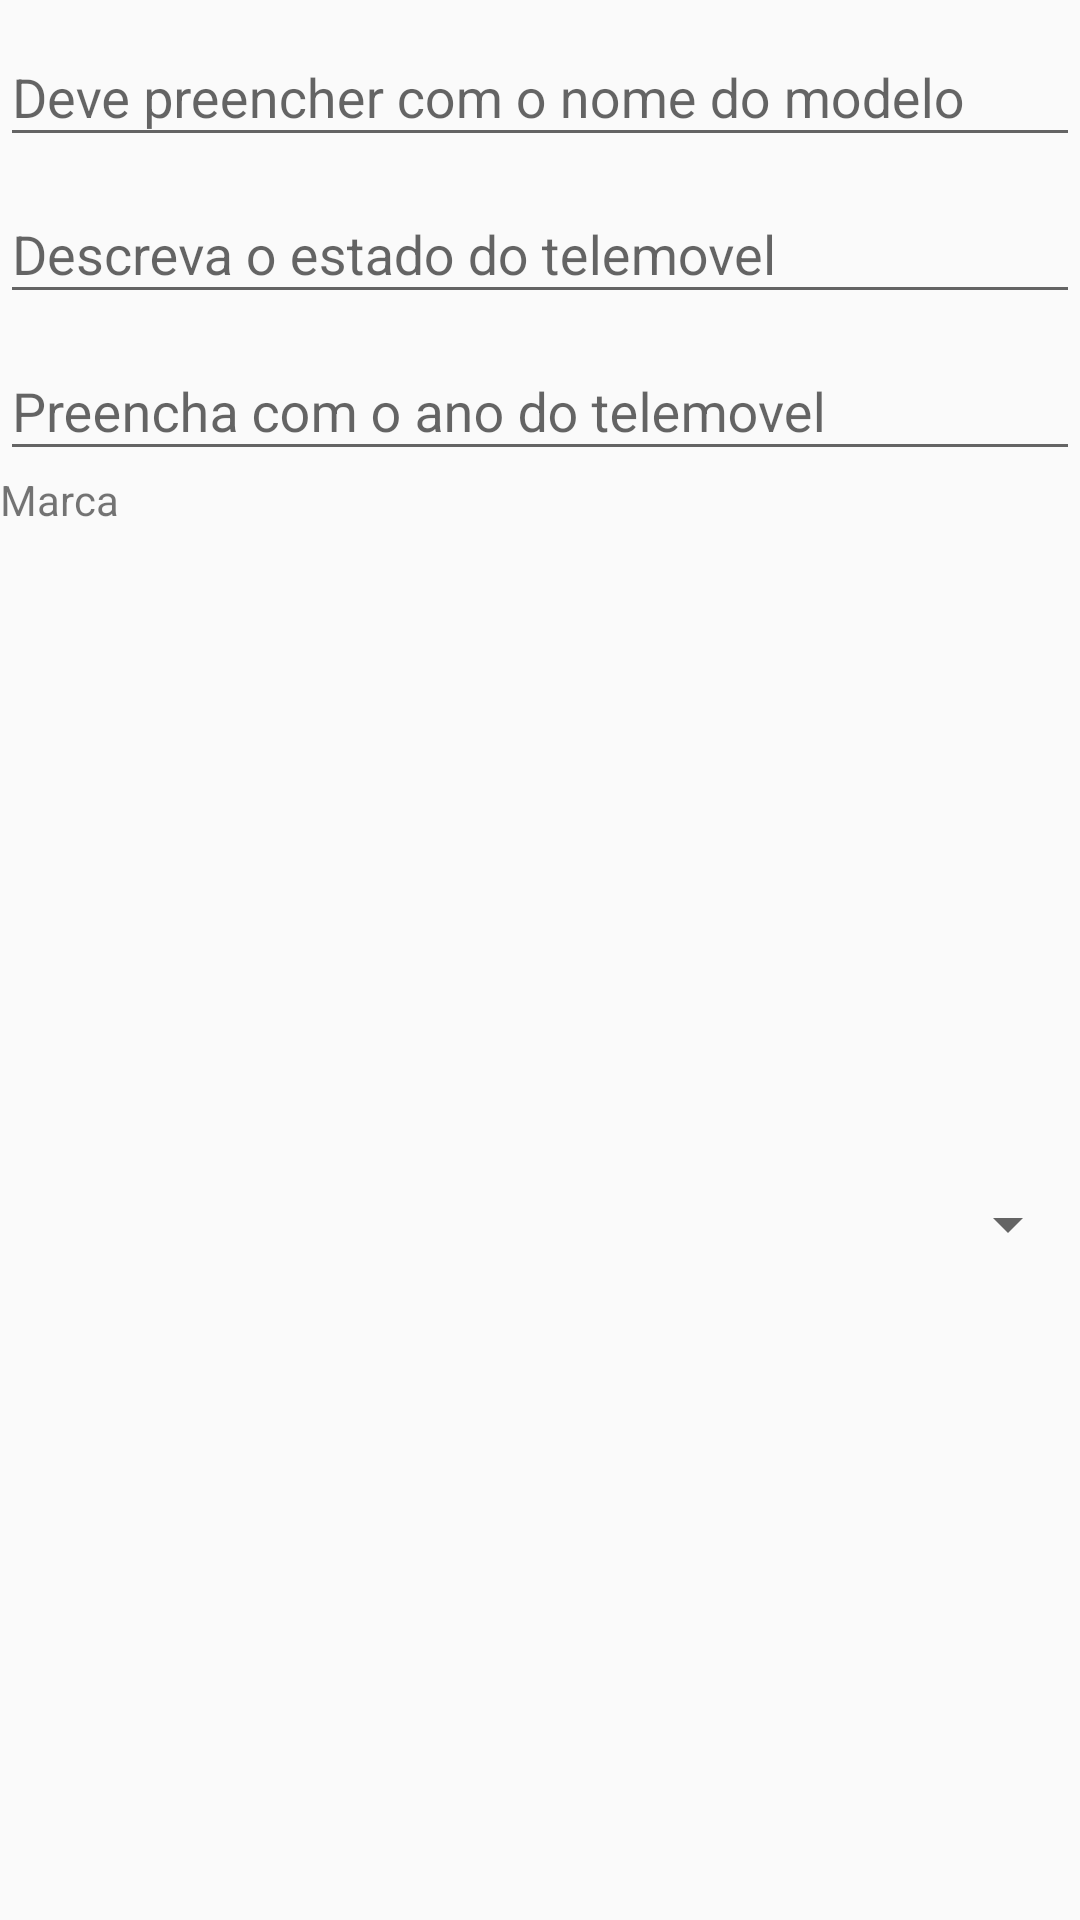

Layout XML and referenced resources for this Android screen:
<!-- AndroidManifest.xml: application theme Theme.Telemoveis_marcas -->
<!-- res/layout/fragment_editar_telemovel.xml -->
<?xml version="1.0" encoding="utf-8"?>
<LinearLayout xmlns:android="http://schemas.android.com/apk/res/android"
    xmlns:tools="http://schemas.android.com/tools"
    android:layout_width="match_parent"
    android:layout_height="wrap_content"
    android:orientation="vertical"
    tools:context=".EditarTelemovelFragment">

    <com.google.android.material.textfield.TextInputLayout
        android:layout_width="match_parent"
        android:layout_height="match_parent">

        <com.google.android.material.textfield.TextInputEditText
            android:id="@+id/idTextModelo"
            android:layout_width="match_parent"
            android:layout_height="wrap_content"
            android:hint="@string/descricaoModelo"
            android:inputType="text"
            tools:ignore="TouchTargetSizeCheck" />

        <com.google.android.material.textfield.TextInputLayout
            android:layout_width="match_parent"
            android:layout_height="match_parent">

            <com.google.android.material.textfield.TextInputEditText
                android:id="@+id/idTextInformacao"
                android:layout_width="match_parent"
                android:layout_height="wrap_content"
                android:hint="@string/descricaoIndormacao"
                android:inputType="text"
                tools:ignore="TouchTargetSizeCheck" />

            <com.google.android.material.textfield.TextInputLayout
                android:layout_width="match_parent"
                android:layout_height="match_parent">

                <com.google.android.material.textfield.TextInputEditText
                    android:id="@+id/idTextAno"
                    android:layout_width="match_parent"
                    android:layout_height="wrap_content"
                    android:hint="@string/descricaoAno"
                    android:inputType="text"
                    tools:ignore="TouchTargetSizeCheck" />

                <TextView
                    android:id="@+id/idTextViewMarca"
                    android:layout_width="match_parent"
                    android:layout_height="wrap_content"
                    android:layout_weight="0"
                    android:text="@string/marca" />

                <Spinner
                    android:id="@+id/spinnerMarca"
                    android:layout_width="match_parent"
                    android:layout_height="wrap_content"
                    android:layout_weight="1"
                    android:minHeight="48dp"/>

            </com.google.android.material.textfield.TextInputLayout>
        </com.google.android.material.textfield.TextInputLayout>

    </com.google.android.material.textfield.TextInputLayout>
</LinearLayout>
<!-- resources referenced by this layout -->
<resources>
  <string name="descricaoAno">Preencha com o ano do telemovel</string>
  <string name="descricaoIndormacao">Descreva o estado do telemovel</string>
  <string name="descricaoModelo">Deve preencher com o nome do modelo</string>
  <string name="marca">Marca</string>
  <style name="Theme.Telemoveis_marcas" parent="Theme.AppCompat.Light.DarkActionBar">
          
          <item name="colorPrimary">@color/purple_500</item>
          <item name="colorPrimaryDark">@color/purple_700</item>
          <item name="colorAccent">@color/teal_200</item>
          
      </style>
  <color name="purple_500">#FF6200EE</color>
  <color name="purple_700">#FF3700B3</color>
  <color name="teal_200">#FF03DAC5</color>
</resources>
